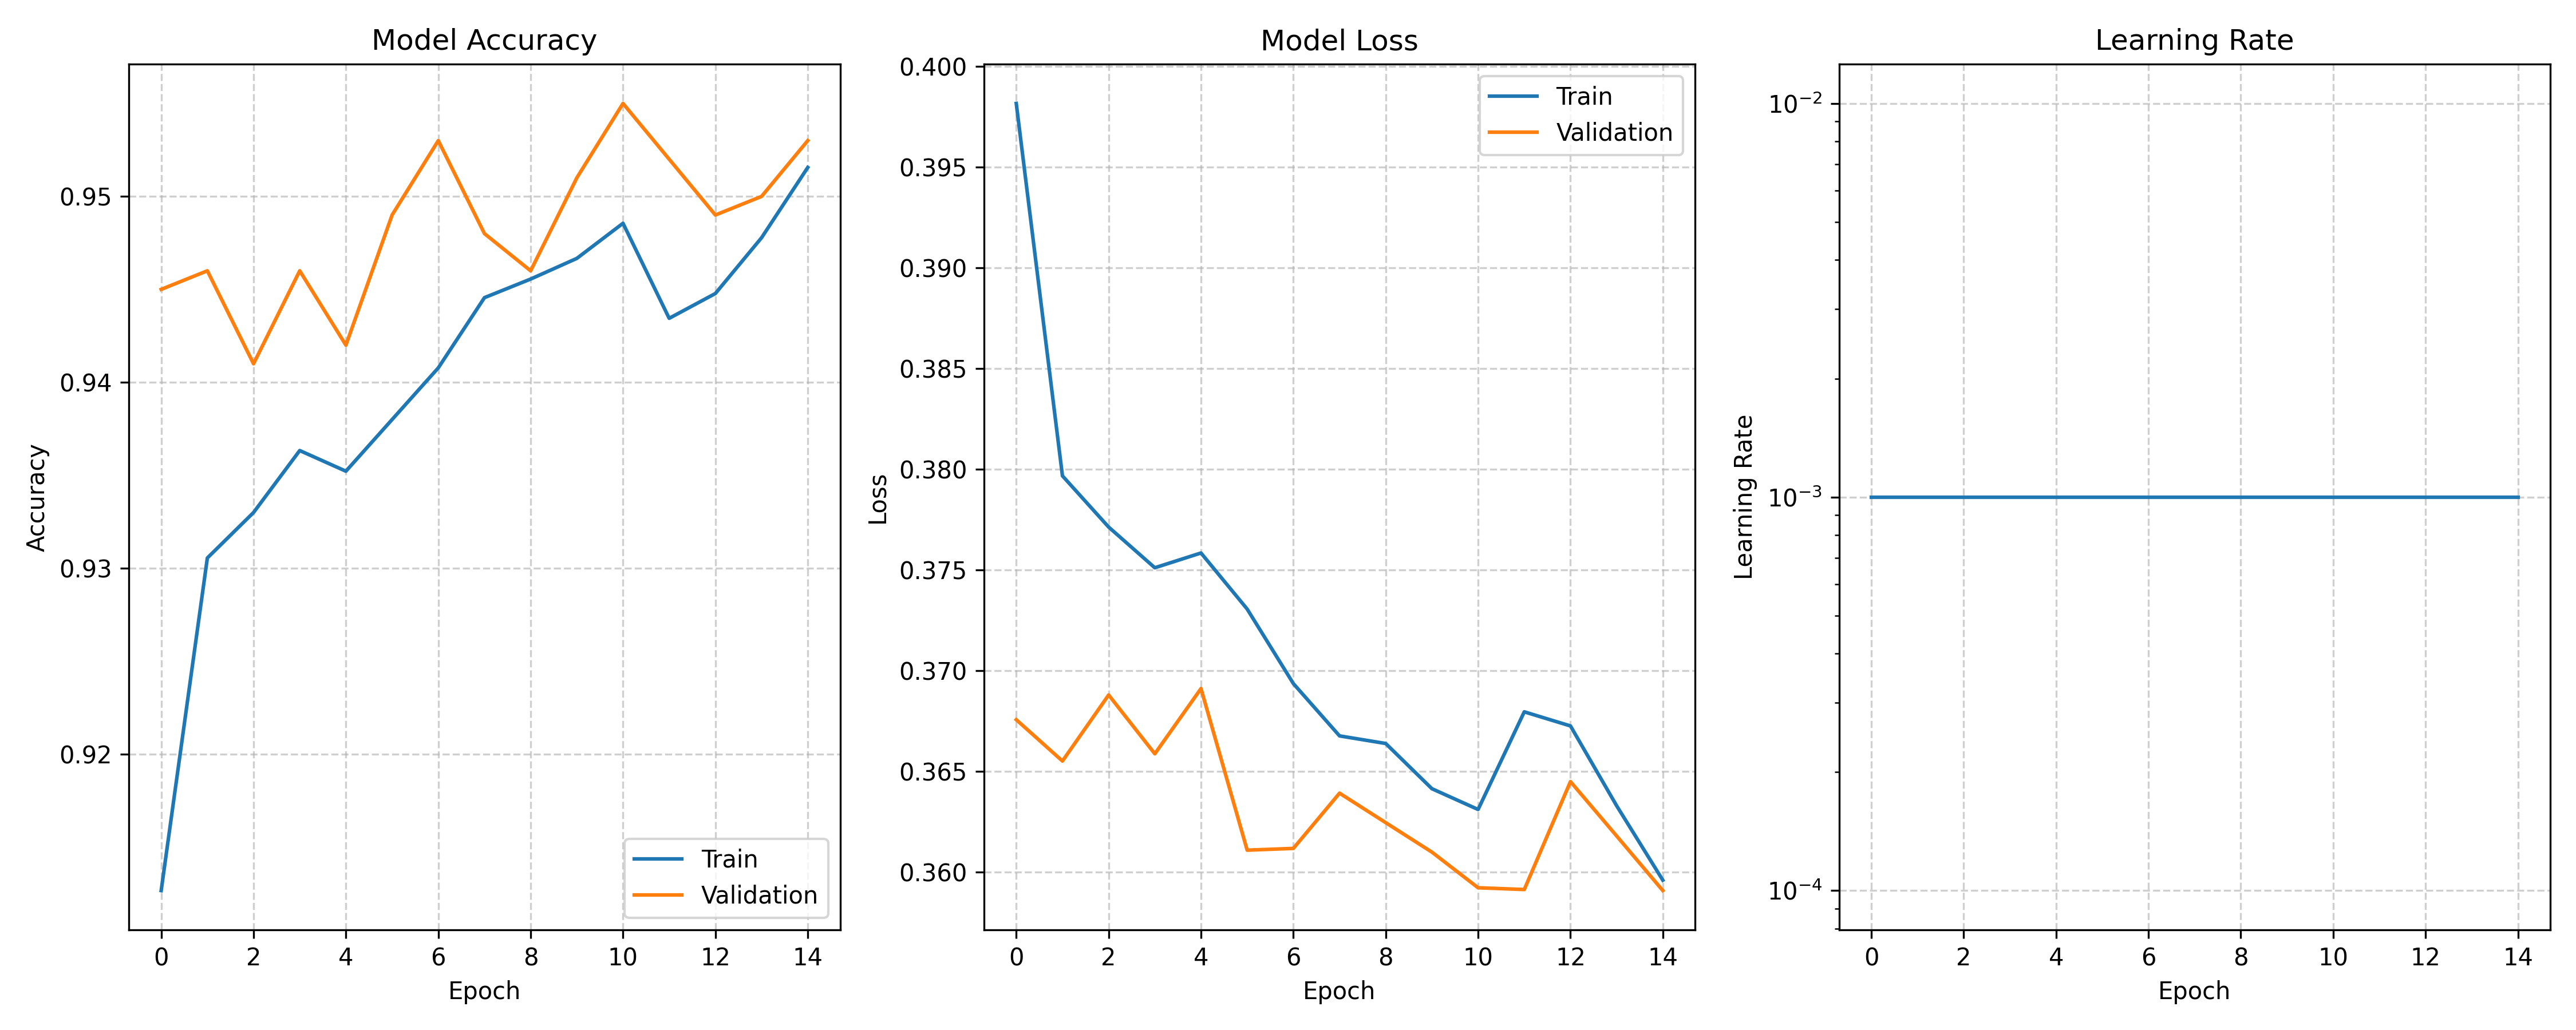

The file beside this chart, header and first rows:
train_loss, val_loss, train_acc, val_acc, lrs
0.3982, 0.3676, 0.9127, 0.945, 0.001
0.3797, 0.3655, 0.9306, 0.946, 0.001
0.3771, 0.3688, 0.933, 0.941, 0.001
0.3751, 0.3659, 0.9363, 0.946, 0.001
0.3758, 0.3691, 0.9352, 0.942, 0.001
0.3731, 0.3611, 0.938, 0.949, 0.001
0.3694, 0.3612, 0.9408, 0.953, 0.001
0.3668, 0.3639, 0.9446, 0.948, 0.001
0.3664, 0.3625, 0.9456, 0.946, 0.001
0.3641, 0.361, 0.9467, 0.951, 0.001
0.3631, 0.3592, 0.9486, 0.955, 0.001
0.368, 0.3591, 0.9434, 0.952, 0.001
0.3673, 0.3645, 0.9448, 0.949, 0.001
0.3633, 0.3618, 0.9478, 0.95, 0.001
0.3596, 0.3591, 0.9516, 0.953, 0.001
